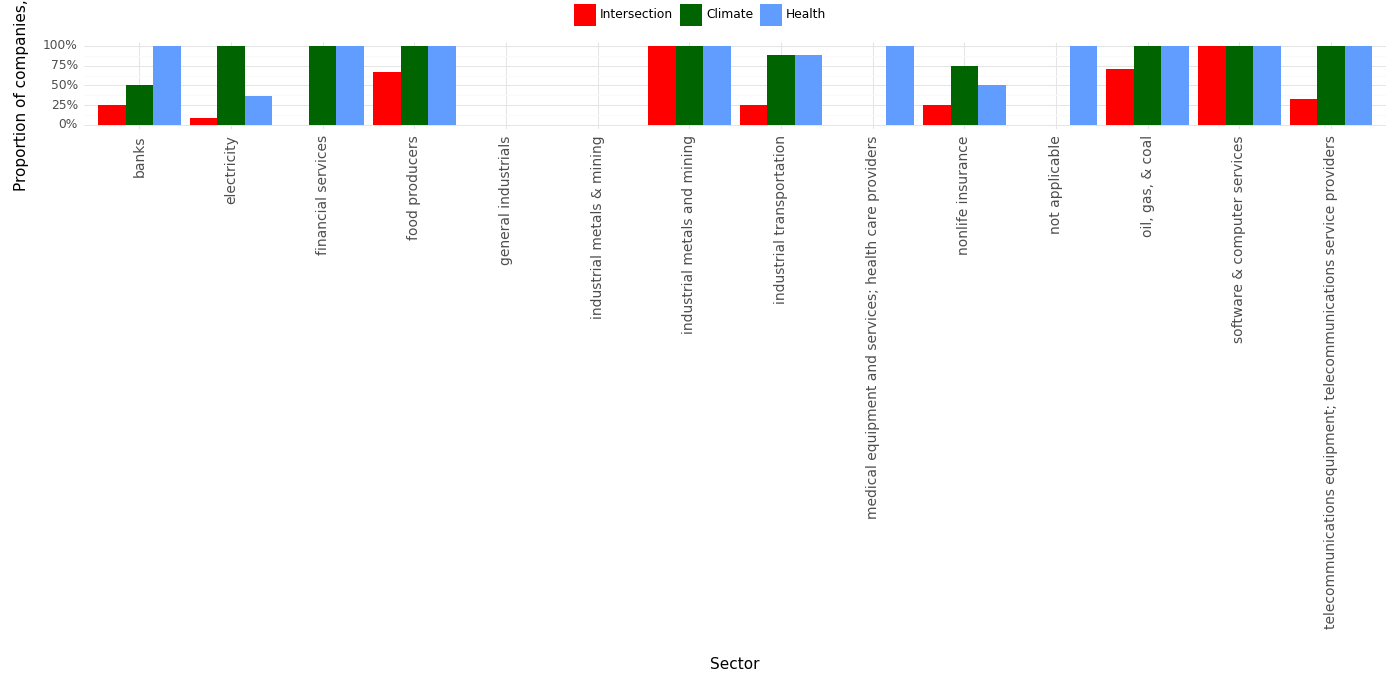

Data behind this chart, as committed beside it:
, Sector, Climate, Health, Intersection, Year
0, banks, 0.5, 1.0, 0.25, 2023
1, electricity, 1.0, 0.36, 0.09, 2023
2, financial services, 1.0, 1.0, 0.0, 2023
3, food producers, 1.0, 1.0, 0.67, 2023
4, general industrials, 0.0, 0.0, 0.0, 2023
5, industrial metals & mining, 0.0, 0.0, 0.0, 2023
6, industrial metals and mining, 1.0, 1.0, 1.0, 2023
7, industrial transportation, 0.88, 0.88, 0.25, 2023
8, medical equipment and services; health c…, 0.0, 1.0, 0.0, 2023
9, nonlife insurance, 0.75, 0.5, 0.25, 2023
10, not applicable, 0.0, 1.0, 0.0, 2023
11, oil, gas, & coal, 1.0, 1.0, 0.71, 2023
12, software & computer services, 1.0, 1.0, 1.0, 2023
13, telecommunications equipment; telecommun…, 1.0, 1.0, 0.33, 2023
